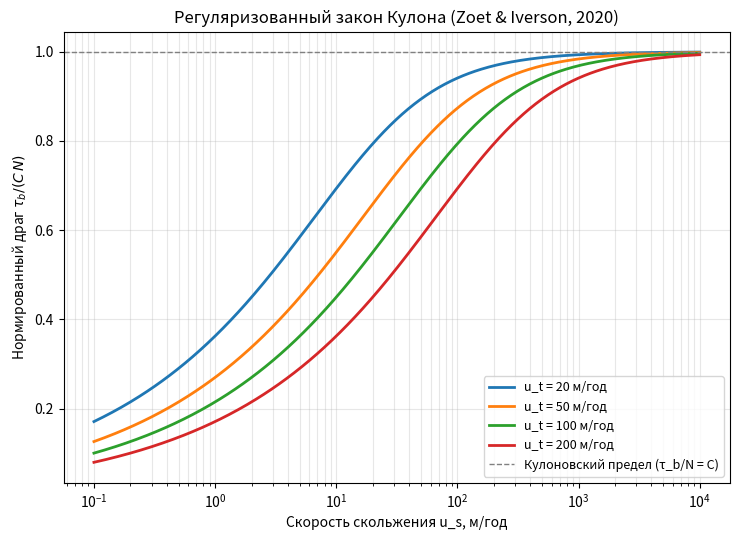

This chart was generated by the following Python code: (Note: this script raises an exception after producing the figure.)
"""
Модуль 4: Механика скольжения и универсальный закон Зоэта-Иверсона
======================================================================

Курс по гляциологии — практическая реализация на Python.

Содержание:
1. Регуляризованный закон Кулона (Zoet & Iverson, 2020; форма как в Schoof, 2005):
   универсальный закон скольжения, объединяющий степенной режим (медленное
   скольжение) и кулоновский пластический режим (быстрое скольжение).
2. Параметризация переходной скорости u_t в зависимости от размера обломков
   (clasts) на ложе и эффективного давления N.
3. Пружинно-ползунковая (spring-slider) модель "прыжков" (stick-slip) —
   классический механизм генерации ледниковых микросейсм / stick-slip
   событий (ср. приливные stick-slip на Whillans Ice Stream).

Требуемые библиотеки: numpy, matplotlib, scipy
Установка: pip install numpy matplotlib scipy

Ключевые ссылки:
- Zoet, L.K. & Iverson, N.R. (2020). A slip law for glaciers on deformable
  beds. Science, 368(6486), 76-78.
- Schoof, C. (2005). The effect of cavitation on glacier sliding.
  Proc. R. Soc. A, 461, 609-627.
- Helanow et al. (2021). A slip law for hard-bedded glaciers derived from
  observed bed topography. Science Advances, 7(20).
"""

import numpy as np
import matplotlib.pyplot as plt
from scipy.integrate import solve_ivp

RHO_ICE = 917.0
G = 9.81
SEC_PER_YEAR = 365.25 * 24 * 3600

# =============================================================================
# 1. РЕГУЛЯРИЗОВАННЫЙ ЗАКОН КУЛОНА (ZOET & IVERSON, 2020)
# =============================================================================
#
#   tau_b = C * N * (u_s / (u_s + u_t))^(1/n)
#
# где:
#   tau_b — базальное касательное напряжение (драг), Па
#   N     — эффективное давление (давление льда минус давление воды), Па
#   C     — безразмерный коэффициент кулоновского трения (~0.4-0.8 для till)
#   u_s   — скорость скольжения, м/с
#   u_t   — переходная скорость: выше неё till/ложе "срывается" в
#           кулоновский пластический режим (независимость tau_b от u_s)
#   n     — показатель степени закона Глена (используется и здесь по
#           аналогии со степенным режимом при малых скоростях)
#
# При u_s << u_t:  tau_b ~ C*N*(u_s/u_t)^(1/n)   — "rate-strengthening",
#                  похоже на вязкое обтекание обломков (Weertman-режим).
# При u_s >> u_t:  tau_b -> C*N                   — кулоновское плато,
#                  till деформируется/обломки "пропахивают" ложе при
#                  постоянном пороговом напряжении, не зависящем от скорости.


def zoet_iverson_stress(u_s, N, C=0.5, u_t=50.0 / SEC_PER_YEAR, n=3.0):
    """
    Базальное напряжение по регуляризованному закону Кулона.

    Параметры
    ----------
    u_s : float или np.ndarray
        Скорость скольжения, м/с
    N : float
        Эффективное давление, Па
    C : float
        Коэффициент кулоновского трения (безразмерный)
    u_t : float
        Переходная скорость, м/с (типично 40-80 м/год по Zoet & Iverson, 2020)
    n : float
        Показатель степени (по аналогии с законом Глена)
    """
    u_s = np.abs(u_s)
    return C * N * (u_s / (u_s + u_t)) ** (1.0 / n)


def zoet_iverson_velocity(tau_b, N, C=0.5, u_t=50.0 / SEC_PER_YEAR, n=3.0):
    """
    Обратная функция: скорость скольжения по заданному базальному
    напряжению (нужно для моделей, где известен driving stress, а
    скорость — искомая величина).

        (tau_b / (C*N))^n = u_s / (u_s + u_t)
        => u_s = u_t * r / (1 - r),   r = (tau_b/(C*N))^n

    Напряжение tau_b физически не может превышать C*N (кулоновский
    предел) — при приближении к нему скорость скольжения расходится
    (till "течёт" сколь угодно быстро при постоянном напряжении).
    """
    tau_b = np.asarray(tau_b, dtype=float)
    r = np.clip(tau_b / (C * N), 0.0, 0.999999)  # регуляризация вблизи предела
    r_n = r ** n
    return u_t * r_n / (1.0 - r_n)


def plot_slip_law_curve():
    """
    Воспроизводит классический график (Zoet & Iverson, 2020, Fig. 1 style):
    нормированный драг tau_b/N в зависимости от скорости скольжения —
    для нескольких значений переходной скорости u_t.
    """
    u_s = np.logspace(-1, 4, 400) / SEC_PER_YEAR  # от 0.1 до 10000 м/год

    fig, ax = plt.subplots(figsize=(7.5, 5.5))
    for u_t_yr, color in zip([20, 50, 100, 200], ["#1f77b4", "#ff7f0e", "#2ca02c", "#d62728"]):
        tau_over_N = zoet_iverson_stress(u_s, N=1.0, C=0.5, u_t=u_t_yr / SEC_PER_YEAR) / 0.5
        ax.semilogx(u_s * SEC_PER_YEAR, tau_over_N, lw=2, color=color, label=f"u_t = {u_t_yr} м/год")

    ax.axhline(1.0, color="gray", ls="--", lw=1, label="Кулоновский предел (τ_b/N = C)")
    ax.set_xlabel("Скорость скольжения u_s, м/год")
    ax.set_ylabel(r"Нормированный драг $\tau_b / (C\,N)$")
    ax.set_title("Регуляризованный закон Кулона (Zoet & Iverson, 2020)")
    ax.legend(fontsize=9)
    ax.grid(alpha=0.3, which="both")
    fig.tight_layout()
    fig.savefig("/mnt/user-data/outputs/zoet_iverson_slip_law.png", dpi=150)
    plt.close(fig)


# =============================================================================
# 2. ПЕРЕХОДНАЯ СКОРОСТЬ u_t: ЗАВИСИМОСТЬ ОТ РАЗМЕРА ОБЛОМКОВ И N
# =============================================================================
#
# ВАЖНОЕ МЕТОДИЧЕСКОЕ ЗАМЕЧАНИЕ: физический смысл u_t — это скорость,
# при которой напряжение, создаваемое обтеканием льдом выступающих
# обломков (clasts) на ложе, достигает кулоновской прочности till. Из
# качественных выводов Zoet & Iverson (2020) и последующих работ
# (Helanow et al., 2021) следует, что u_t должна РАСТИ с эффективным
# давлением N (выше N -> выше прочность till -> нужна большая скорость,
# чтобы драг "дорос" до предела) и МЕНЯТЬСЯ с характерным размером
# обломков/шероховатостью ложа (крупные обломки создают большее локальное
# напряжение при том же u_s, поэтому порог достигается раньше -> меньшее
# u_t; наблюдаемый диапазон u_t в экспериментах и полевых оценках — от
# ~40 до ~80 м/год).
#
# Ниже приведена УПРОЩЁННАЯ иллюстративная параметризация (не дословная
# формула из оригинальной статьи, а педагогическая модель, откалиброванная
# на этот диапазон), качественно воспроизводящая эти зависимости.


def transition_velocity(N, clast_size, N_ref=5e5, d_ref=0.1, u_t_ref=50.0 / SEC_PER_YEAR):
    """
    Иллюстративная параметризация переходной скорости u_t(N, d_clast).

        u_t = u_t_ref * (N / N_ref) * (d_ref / d_clast)

    Параметры
    ----------
    N : float или np.ndarray
        Эффективное давление, Па
    clast_size : float или np.ndarray
        Характерный размер обломков на ложе, м
    N_ref, d_ref : float
        Референсные значения (при которых u_t = u_t_ref)
    u_t_ref : float
        Референсная переходная скорость, м/с (по умолчанию 50 м/год —
        типичное значение из диапазона Zoet & Iverson, 2020 / реализаций
        в моделях PISM, CISM)
    """
    return u_t_ref * (N / N_ref) * (d_ref / clast_size)


def plot_transition_velocity():
    """График u_t(N) для нескольких характерных размеров обломков."""
    N_range = np.linspace(1e5, 1.5e6, 200)  # эффективное давление, Па (0.1-1.5 МПа)

    fig, ax = plt.subplots(figsize=(7, 5.5))
    for d_clast, label, color in zip(
        [0.02, 0.05, 0.1, 0.3],
        ["мелкий гравий (2 см)", "средний гравий (5 см)", "крупная галька (10 см)", "валуны (30 см)"],
        ["#9467bd", "#1f77b4", "#2ca02c", "#d62728"],
    ):
        u_t = transition_velocity(N_range, d_clast) * SEC_PER_YEAR
        ax.plot(N_range / 1e3, u_t, lw=2, color=color, label=label)

    ax.axhspan(40, 80, color="gray", alpha=0.15, label="Наблюдаемый диапазон\n(Zoet & Iverson, 2020)")
    ax.set_xlabel("Эффективное давление N, кПа")
    ax.set_ylabel("Переходная скорость u_t, м/год")
    ax.set_title("Переходная скорость: роль размера обломков и эффективного давления")
    ax.legend(fontsize=8.5)
    ax.grid(alpha=0.3)
    fig.tight_layout()
    fig.savefig("/mnt/user-data/outputs/transition_velocity.png", dpi=150)
    plt.close(fig)


# =============================================================================
# 3. ПРУЖИННО-ПОЛЗУНКОВАЯ МОДЕЛЬ STICK-SLIP
# =============================================================================
#
# Классическая концептуальная модель генерации "прыжков" ледникового
# потока (ср. приливные stick-slip события на Whillans Ice Stream,
# Bindschadler et al., 2003; Winberry et al., 2009; Lipovsky & Dunham,
# 2016): лёд выше точки наблюдения ведёт себя как упругая "пружина",
# нагружаемая постоянной скоростью течения вышележащего льда (V_load).
# Локальное базальное напряжение tau следует квазистатическому закону
# скольжения (здесь — регуляризованный закон Кулона), а скорость
# скольжения u_s(tau) определяется обращением этого закона.
#
#   d(tau)/dt = k * (V_load - u_s(tau, N))
#
# ВАЖНЫЙ МЕТОДИЧЕСКИЙ РЕЗУЛЬТАТ: поскольку регуляризованный закон Кулона
# всюду "rate-strengthening" (drag монотонно растёт со скоростью), эта
# система при ПОСТОЯННОМ N всегда УСТОЙЧИВО релаксирует к стационарному
# режиму скольжения (u_s = V_load) — самопроизвольных, незатухающих
# stick-slip колебаний она не порождает. Это соответствует известному
# результату теории трения: чисто скорость-упрочняющиеся законы
# скольжения устойчивы.
#
# Наблюдаемые в природе stick-slip события (например, на Whillans Ice
# Stream) возникают за счёт ВНЕШНЕГО периодического воздействия —
# приливной модуляции эффективного давления N. Когда N кратковременно
# падает, кулоновский предел C*N тоже падает и может опуститься ниже
# текущего накопленного напряжения tau — тогда скорость скольжения резко
# (импульсно) возрастает, напряжение сбрасывается, после чего цикл
# нагружения начинается заново. Ниже показаны оба режима: устойчивое
# стационарное скольжение (постоянное N) и импульсные "прыжки",
# синхронизированные с фазой приливной модуляции N.


def stick_slip_rhs(t, y, k, V_load, N_func, C, u_t, n):
    """Правая часть ОДУ для пружинно-ползунковой модели: d(tau)/dt."""
    tau = y[0]
    N = N_func(t)
    u_s = zoet_iverson_velocity(tau, N, C=C, u_t=u_t, n=n)
    dtau_dt = k * (V_load - u_s)
    return [dtau_dt]


def simulate_stick_slip(
    k=2e4,                      # "жёсткость" пружины, Па с/м (эффективная упругость столба льда)
    V_load=200.0 / SEC_PER_YEAR,  # скорость нагружения (фоновое течение льда), м/с
    N0=4e5,                      # базовое эффективное давление, Па
    N_amplitude=0.0,             # амплитуда периодической модуляции N (0 = без модуляции)
    N_period_hours=12.42,        # период модуляции (по умолчанию — полусуточный "приливной")
    C=0.5, u_t=50.0 / SEC_PER_YEAR, n=3.0,
    t_end_hours=72.0,
    tau0_frac=0.3,
):
    """
    Интегрирует пружинно-ползунковую ОДУ и возвращает временные ряды
    напряжения и скорости скольжения.

    N_amplitude > 0 позволяет промоделировать влияние периодических
    колебаний эффективного давления (например, приливной модуляции
    подлёдного давления воды, как на Whillans Ice Stream) на частоту и
    амплитуду stick-slip событий.
    """
    def N_func(t_sec):
        omega = 2 * np.pi / (N_period_hours * 3600)
        return N0 + N_amplitude * np.sin(omega * t_sec)

    tau0 = tau0_frac * C * N0
    t_span = (0, t_end_hours * 3600)
    t_eval = np.linspace(*t_span, 20000)

    sol = solve_ivp(
        stick_slip_rhs, t_span, [tau0], t_eval=t_eval,
        args=(k, V_load, N_func, C, u_t, n),
        method="RK45", max_step=30.0, rtol=1e-8, atol=1e-6,
    )

    tau = sol.y[0]
    N_t = N_func(sol.t)
    u_s = zoet_iverson_velocity(tau, N_t, C=C, u_t=u_t, n=n)

    return {
        "t_hours": sol.t / 3600,
        "tau": tau,
        "u_s_myr": u_s * SEC_PER_YEAR,
        "N": N_t,
    }


def plot_stick_slip(result, title_suffix=""):
    """Строит временные ряды напряжения и скорости + фазовый портрет."""
    fig, axes = plt.subplots(1, 3, figsize=(16, 4.5))

    axes[0].plot(result["t_hours"], result["tau"] / 1e3, color="#1f77b4", lw=1)
    axes[0].set_xlabel("Время, ч")
    axes[0].set_ylabel("Базальное напряжение τ, кПа")
    axes[0].set_title("Накопление и сброс напряжения")
    axes[0].grid(alpha=0.3)

    axes[1].plot(result["t_hours"], result["u_s_myr"], color="#d62728", lw=1)
    axes[1].set_xlabel("Время, ч")
    axes[1].set_ylabel("Скорость скольжения, м/год")
    axes[1].set_title("\"Прыжки\" скорости скольжения (stick-slip)")
    axes[1].grid(alpha=0.3)

    axes[2].plot(result["u_s_myr"], result["tau"] / 1e3, color="#2ca02c", lw=0.7)
    axes[2].set_xlabel("Скорость скольжения, м/год")
    axes[2].set_ylabel("Напряжение τ, кПа")
    axes[2].set_title("Фазовый портрет (предельный цикл)")
    axes[2].grid(alpha=0.3)

    fig.suptitle(f"Пружинно-ползунковая модель stick-slip {title_suffix}", fontsize=13)
    fig.tight_layout()
    fig.savefig("/mnt/user-data/outputs/stick_slip_simulation.png", dpi=150)
    plt.close(fig)


def plot_stick_slip_tidal_modulation():
    """
    Демонстрация влияния периодической (например, приливной) модуляции
    эффективного давления N на характер stick-slip событий — качественный
    аналог наблюдений на Whillans Ice Stream (Bindschadler et al., 2003;
    Winberry et al., 2009), где приливные колебания подлёдного давления
    воды модулируют время между "прыжками" ледникового потока.

    В отличие от стационарного случая (постоянное N), здесь снижение N
    на каждом приливном минимуме кратковременно опускает кулоновский
    предел C*N ниже накопленного напряжения — это даёт резкий импульсный
    скачок скорости скольжения (типичное stick-slip событие), после
    которого напряжение сбрасывается и цикл нагружения начинается заново.
    """
    result = simulate_stick_slip(
        N_amplitude=3.3e5, N_period_hours=12.42, t_end_hours=72.0,
    )

    fig, axes = plt.subplots(2, 1, figsize=(11, 6.5), sharex=True)

    axes[0].plot(result["t_hours"], result["N"] / 1e3, color="#9467bd", lw=1.5)
    axes[0].set_ylabel("Эффективное давление N, кПа")
    axes[0].set_title("Приливная модуляция эффективного давления")
    axes[0].grid(alpha=0.3)

    axes[1].plot(result["t_hours"], result["u_s_myr"], color="#d62728", lw=1)
    axes[1].set_yscale("log")
    axes[1].set_xlabel("Время, ч")
    axes[1].set_ylabel("Скорость скольжения, м/год\n(лог. шкала)")
    axes[1].set_title("Импульсные stick-slip события синхронизированы с минимумами N")
    axes[1].grid(alpha=0.3, which="both")

    fig.tight_layout()
    fig.savefig("/mnt/user-data/outputs/stick_slip_tidal_modulation.png", dpi=150)
    plt.close(fig)

    return result


# =============================================================================
# ТОЧКА ВХОДА
# =============================================================================

if __name__ == "__main__":
    print("Модуль 4: Механика скольжения и закон Зоэта-Иверсона")
    print("=" * 60)

    print("1. Регуляризованный закон Кулона (кривая tau_b/N vs u_s)...")
    plot_slip_law_curve()

    print("2. Переходная скорость u_t(N, размер обломков)...")
    plot_transition_velocity()

    print("3. Пружинно-ползунковая модель: постоянное N (проверка устойчивости)...")
    result = simulate_stick_slip(N_amplitude=0.0, t_end_hours=72.0)
    plot_stick_slip(result, title_suffix="(постоянное N — устойчивая релаксация к V_load)")
    print(f"   u_s(t=0) = {result['u_s_myr'][0]:.2f} м/год -> "
          f"u_s(t=72ч) = {result['u_s_myr'][-1]:.2f} м/год "
          f"(стремится к V_load = {200.0:.0f} м/год, колебаний нет)")

    print("4. Stick-slip с приливной модуляцией эффективного давления...")
    result_tidal = plot_stick_slip_tidal_modulation()
    print(f"   Скорость скольжения: {result_tidal['u_s_myr'].min():.2f} - "
          f"{result_tidal['u_s_myr'].max():.0f} м/год (импульсные события на минимумах N)")

    print("\nГотово. Графики сохранены в /mnt/user-data/outputs/")
